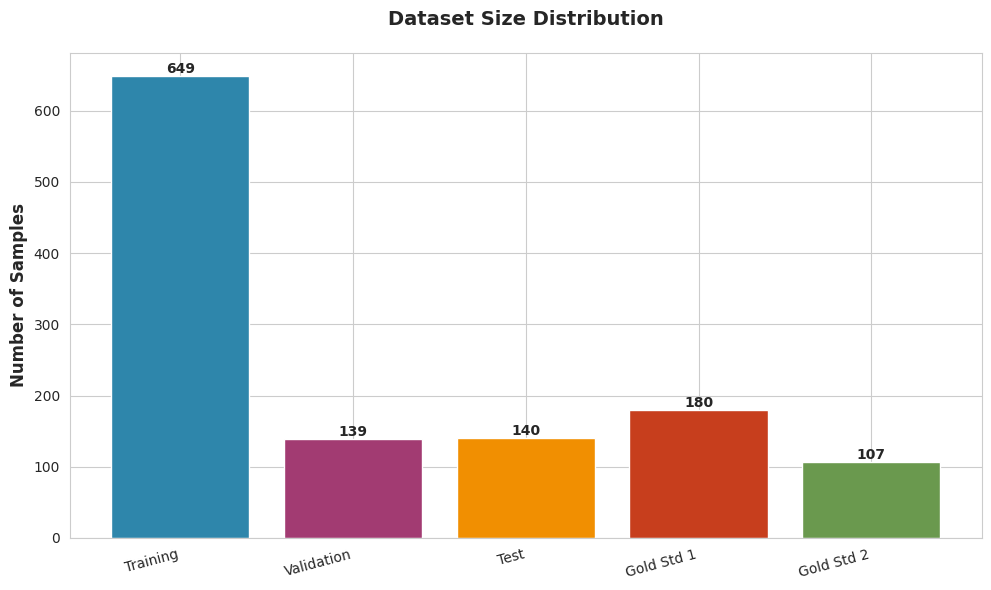

Write the Python code that produced this figure. (Note: this script raises an exception after producing the figure.)
import pandas as pd
import matplotlib.pyplot as plt
import seaborn as sns
import numpy as np

sns.set_style("whitegrid")
plt.rcParams['figure.dpi'] = 300

# Data
datasets = ['Training', 'Validation', 'Test', 'Gold Std 1', 'Gold Std 2']
samples = [649, 139, 140, 180, 107]
positive = [540, 116, 116, 146, 91]
negative = [109, 23, 24, 34, 16]
f1_scores = [None, 97.82, 96.92, 95.92, 95.56]

# 1. Dataset Size Comparison
fig, ax = plt.subplots(figsize=(10, 6))
bars = ax.bar(datasets, samples, color=['#2E86AB', '#A23B72', '#F18F01', '#C73E1D', '#6A994E'])
ax.set_ylabel('Number of Samples', fontsize=12, fontweight='bold')
ax.set_title('Dataset Size Distribution', fontsize=14, fontweight='bold', pad=20)
for bar in bars:
    height = bar.get_height()
    ax.text(bar.get_x() + bar.get_width()/2., height, f'{int(height)}', ha='center', va='bottom', fontweight='bold')
plt.xticks(rotation=15, ha='right')
plt.tight_layout()
plt.savefig('C:/Users/<user>/Desktop/2026/ALL/ml_data/chart_dataset_sizes.png', bbox_inches='tight')
plt.close()

# 2. Class Distribution Stacked Bar
fig, ax = plt.subplots(figsize=(10, 6))
x = np.arange(len(datasets))
p1 = ax.bar(x, positive, label='Positive', color='#27AE60')
p2 = ax.bar(x, negative, bottom=positive, label='Negative', color='#E74C3C')
ax.set_ylabel('Number of Samples', fontsize=12, fontweight='bold')
ax.set_title('Class Distribution Across Datasets', fontsize=14, fontweight='bold', pad=20)
ax.set_xticks(x)
ax.set_xticklabels(datasets, rotation=15, ha='right')
ax.legend(loc='upper right', fontsize=11)
for i, (pos, neg) in enumerate(zip(positive, negative)):
    ax.text(i, pos/2, f'{pos}', ha='center', va='center', fontweight='bold', color='white')
    ax.text(i, pos + neg/2, f'{neg}', ha='center', va='center', fontweight='bold', color='white')
plt.tight_layout()
plt.savefig('C:/Users/<user>/Desktop/2026/ALL/ml_data/chart_class_distribution.png', bbox_inches='tight')
plt.close()

# 3. Class Ratio Comparison
ratios = [4.95, 5.04, 4.83, 4.29, 5.69]
fig, ax = plt.subplots(figsize=(10, 6))
bars = ax.barh(datasets, ratios, color=['#2E86AB', '#A23B72', '#F18F01', '#C73E1D', '#6A994E'])
ax.set_xlabel('Positive:Negative Ratio', fontsize=12, fontweight='bold')
ax.set_title('Class Imbalance Ratio by Dataset', fontsize=14, fontweight='bold', pad=20)
ax.axvline(x=4.90, color='red', linestyle='--', linewidth=2, label='Overall Avg (4.90:1)')
for i, (bar, ratio) in enumerate(zip(bars, ratios)):
    ax.text(ratio + 0.1, bar.get_y() + bar.get_height()/2, f'{ratio:.2f}:1', va='center', fontweight='bold')
ax.legend(loc='lower right')
plt.tight_layout()
plt.savefig('C:/Users/<user>/Desktop/2026/ALL/ml_data/chart_class_ratios.png', bbox_inches='tight')
plt.close()

# 4. Model Performance Comparison
test_datasets = ['Validation', 'Test', 'Gold Std 1', 'Gold Std 2']
f1_test = [97.82, 96.92, 95.92, 95.56]
precision = [99.12, 99.10, 95.27, 96.63]
recall = [96.55, 94.83, 96.58, 94.51]

x = np.arange(len(test_datasets))
width = 0.25
fig, ax = plt.subplots(figsize=(12, 6))
ax.bar(x - width, f1_test, width, label='F1-Score', color='#3498DB')
ax.bar(x, precision, width, label='Precision', color='#2ECC71')
ax.bar(x + width, recall, width, label='Recall', color='#F39C12')
ax.set_ylabel('Score (%)', fontsize=12, fontweight='bold')
ax.set_title('Model Performance Across Test Sets', fontsize=14, fontweight='bold', pad=20)
ax.set_xticks(x)
ax.set_xticklabels(test_datasets, rotation=15, ha='right')
ax.legend(loc='lower left', fontsize=11)
ax.set_ylim([90, 100])
for i in range(len(test_datasets)):
    ax.text(i - width, f1_test[i] + 0.3, f'{f1_test[i]:.1f}', ha='center', fontsize=9, fontweight='bold')
    ax.text(i, precision[i] + 0.3, f'{precision[i]:.1f}', ha='center', fontsize=9, fontweight='bold')
    ax.text(i + width, recall[i] + 0.3, f'{recall[i]:.1f}', ha='center', fontsize=9, fontweight='bold')
plt.tight_layout()
plt.savefig('C:/Users/<user>/Desktop/2026/ALL/ml_data/chart_model_performance.png', bbox_inches='tight')
plt.close()

# 5. Data Split Pie Chart
fig, ax = plt.subplots(figsize=(10, 8))
sizes = [649, 139, 140, 287]
labels = ['Training\n(649 samples)', 'Validation\n(139 samples)', 'Test\n(140 samples)', 'Gold Standards\n(287 samples)']
colors = ['#2E86AB', '#A23B72', '#F18F01', '#6A994E']
explode = (0.05, 0.05, 0.05, 0.1)
ax.pie(sizes, explode=explode, labels=labels, colors=colors, autopct='%1.1f%%', startangle=90, textprops={'fontsize': 11, 'fontweight': 'bold'})
ax.set_title('Data Split Distribution (1,215 Unique Passages)', fontsize=14, fontweight='bold', pad=20)
plt.tight_layout()
plt.savefig('C:/Users/<user>/Desktop/2026/ALL/ml_data/chart_data_split_pie.png', bbox_inches='tight')
plt.close()

# 6. Annotator Contribution
annotators = ['Batemmy', 'JM', 'Temitayo']
contributions = [1000, 201, 210]
fig, ax = plt.subplots(figsize=(8, 6))
bars = ax.bar(annotators, contributions, color=['#E74C3C', '#3498DB', '#F39C12'])
ax.set_ylabel('Number of Annotations', fontsize=12, fontweight='bold')
ax.set_title('Annotator Contributions', fontsize=14, fontweight='bold', pad=20)
for bar in bars:
    height = bar.get_height()
    ax.text(bar.get_x() + bar.get_width()/2., height, f'{int(height)}', ha='center', va='bottom', fontweight='bold', fontsize=11)
plt.tight_layout()
plt.savefig('C:/Users/<user>/Desktop/2026/ALL/ml_data/chart_annotator_contributions.png', bbox_inches='tight')
plt.close()

# 7. Cohen's Kappa Comparison
kappa_datasets = ['Validation', 'Test', 'Gold Std 1', 'Gold Std 2']
kappa_scores = [0.8762, 0.8374, 0.7774, 0.7204]
fig, ax = plt.subplots(figsize=(10, 6))
bars = ax.barh(kappa_datasets, kappa_scores, color=['#A23B72', '#F18F01', '#C73E1D', '#6A994E'])
ax.set_xlabel("Cohen's Kappa", fontsize=12, fontweight='bold')
ax.set_title("Inter-Rater Agreement (Cohen's Kappa)", fontsize=14, fontweight='bold', pad=20)
ax.set_xlim([0, 1])
for i, (bar, kappa) in enumerate(zip(bars, kappa_scores)):
    ax.text(kappa + 0.02, bar.get_y() + bar.get_height()/2, f'{kappa:.4f}', va='center', fontweight='bold')
plt.tight_layout()
plt.savefig('C:/Users/<user>/Desktop/2026/ALL/ml_data/chart_kappa_scores.png', bbox_inches='tight')
plt.close()

print("All 7 presentation charts generated successfully!")
print("\nGenerated files:")
print("1. chart_dataset_sizes.png - Dataset size comparison")
print("2. chart_class_distribution.png - Class distribution stacked bars")
print("3. chart_class_ratios.png - Class imbalance ratios")
print("4. chart_model_performance.png - Model performance metrics")
print("5. chart_data_split_pie.png - Data split pie chart")
print("6. chart_annotator_contributions.png - Annotator contributions")
print("7. chart_kappa_scores.png - Cohen's Kappa comparison")
